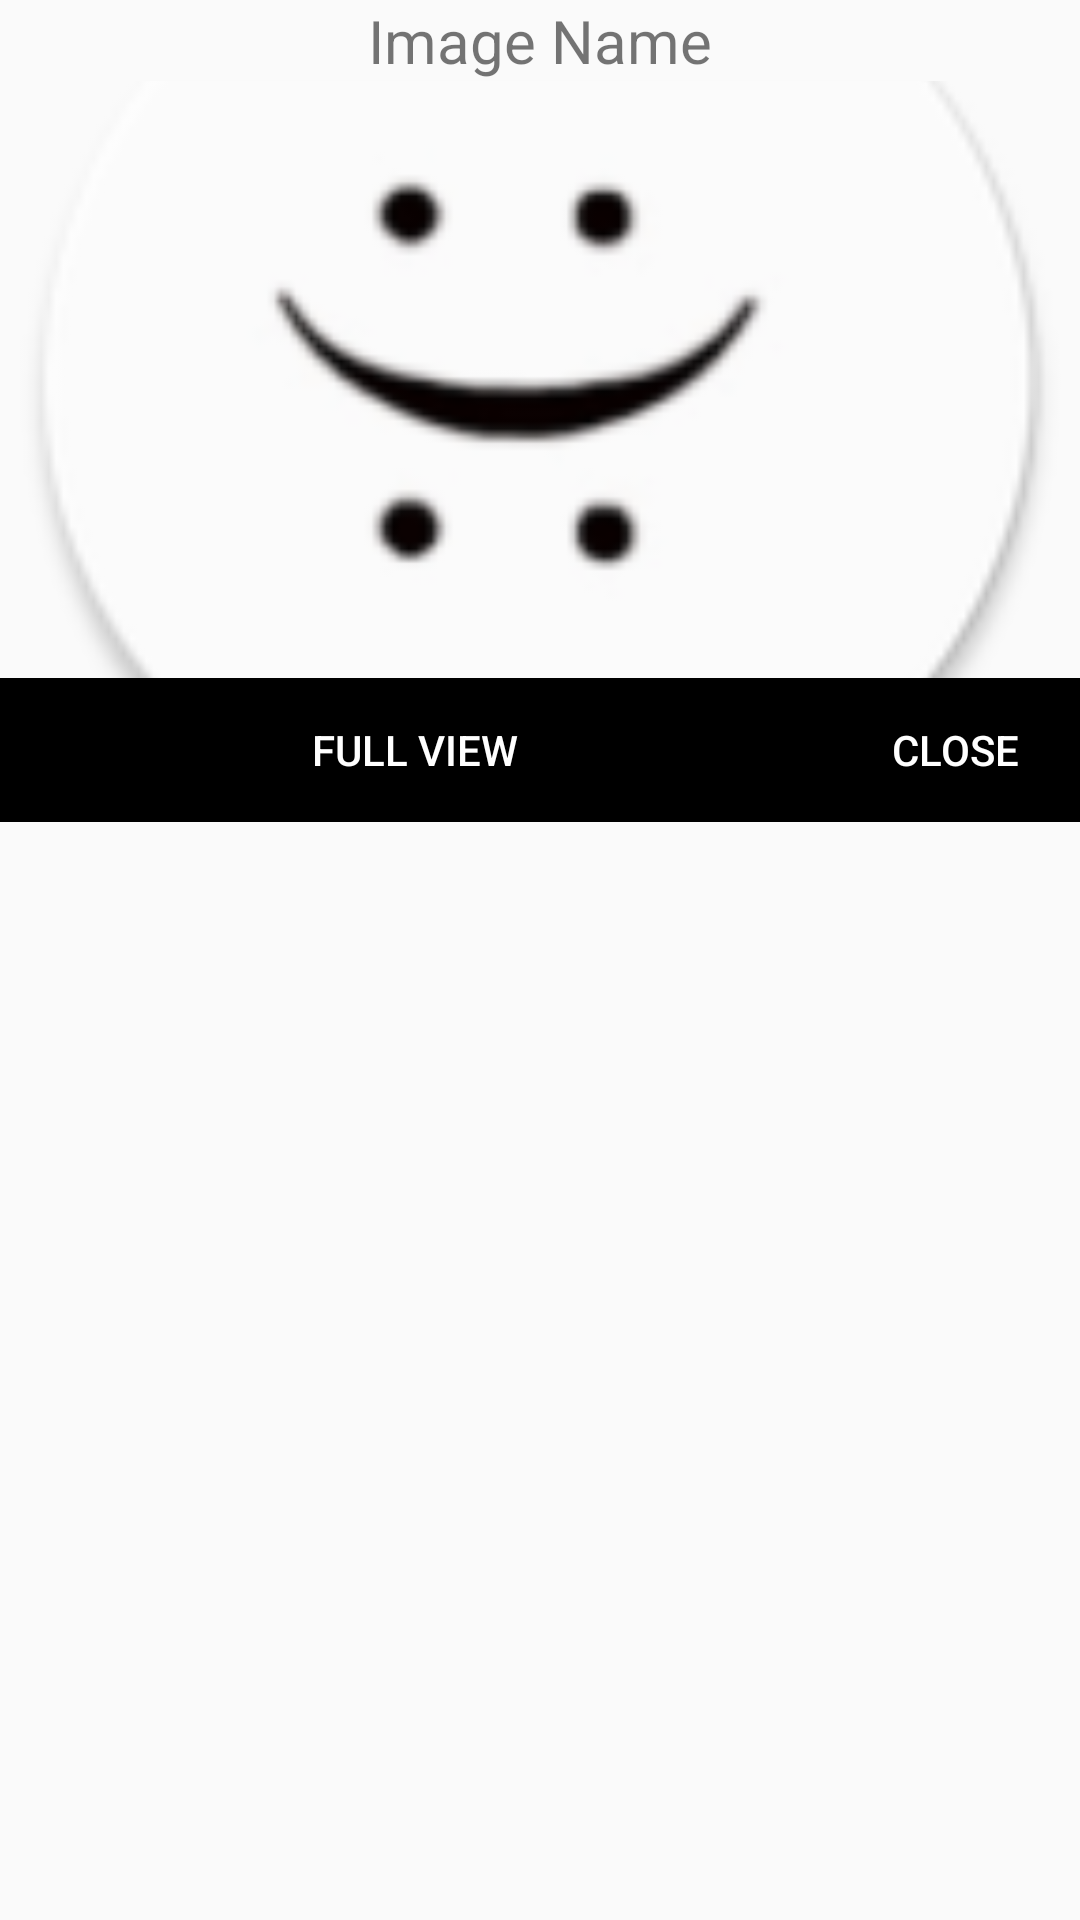

The Android layout XML behind this screen, and the referenced resources:
<!-- AndroidManifest.xml: application theme AppTheme -->
<!-- res/layout/custom_dialog.xml -->
<?xml version="1.0" encoding="utf-8"?>
<RelativeLayout xmlns:android="http://schemas.android.com/apk/res/android"
    android:orientation="vertical" android:layout_width="match_parent"
    android:layout_height="match_parent">

    <TextView
        android:id="@+id/txt_image_name"
        android:layout_width="match_parent"
        android:layout_height="wrap_content"
        android:text="Image Name"
        android:gravity="center"
        android:textSize="20sp"/>

    <ImageView
        android:id="@+id/img"
        android:layout_width="match_parent"
        android:layout_height="199dp"
        android:layout_below="@+id/txt_image_name"
        android:scaleType="centerCrop"
        android:src="@mipmap/ic_launcher_round" />

    <LinearLayout
        android:layout_width="match_parent"
        android:layout_height="wrap_content"
        android:orientation="horizontal"
        android:layout_below="@+id/img"
        >

        <Button
            android:id="@+id/btn_full"
            android:layout_width="214dp"
            android:layout_height="match_parent"
            android:layout_weight="1"
            android:background="#000"
            android:text="Full View"
            android:textColor="#fff" />

        <Button
            android:id="@+id/btn_close"
            android:layout_width="20dp"
            android:layout_height="wrap_content"
            android:text="Close"
            android:textColor="#fff"
            android:background="#000"
            android:layout_weight="1"/>
    </LinearLayout>





</RelativeLayout>
<!-- resources referenced by this layout -->
<resources>
  <!-- mipmap ic_launcher_round: png bitmap (mipmap-hdpi, 3405 bytes) -->
  <style name="AppTheme" parent="Theme.AppCompat.Light.DarkActionBar">
          
          <item name="colorPrimary">@color/colorPrimary</item>
          <item name="colorPrimaryDark">@color/colorPrimaryDark</item>
          <item name="colorAccent">@color/colorAccent</item>
      </style>
  <!-- not gathered from this repository: default colours our renderer supplied (Android Studio template values) -->
  <color name="colorPrimary">#FF6200EE</color>
  <color name="colorPrimaryDark">#FF3700B3</color>
  <color name="colorAccent">#FF03DAC5</color>
</resources>
